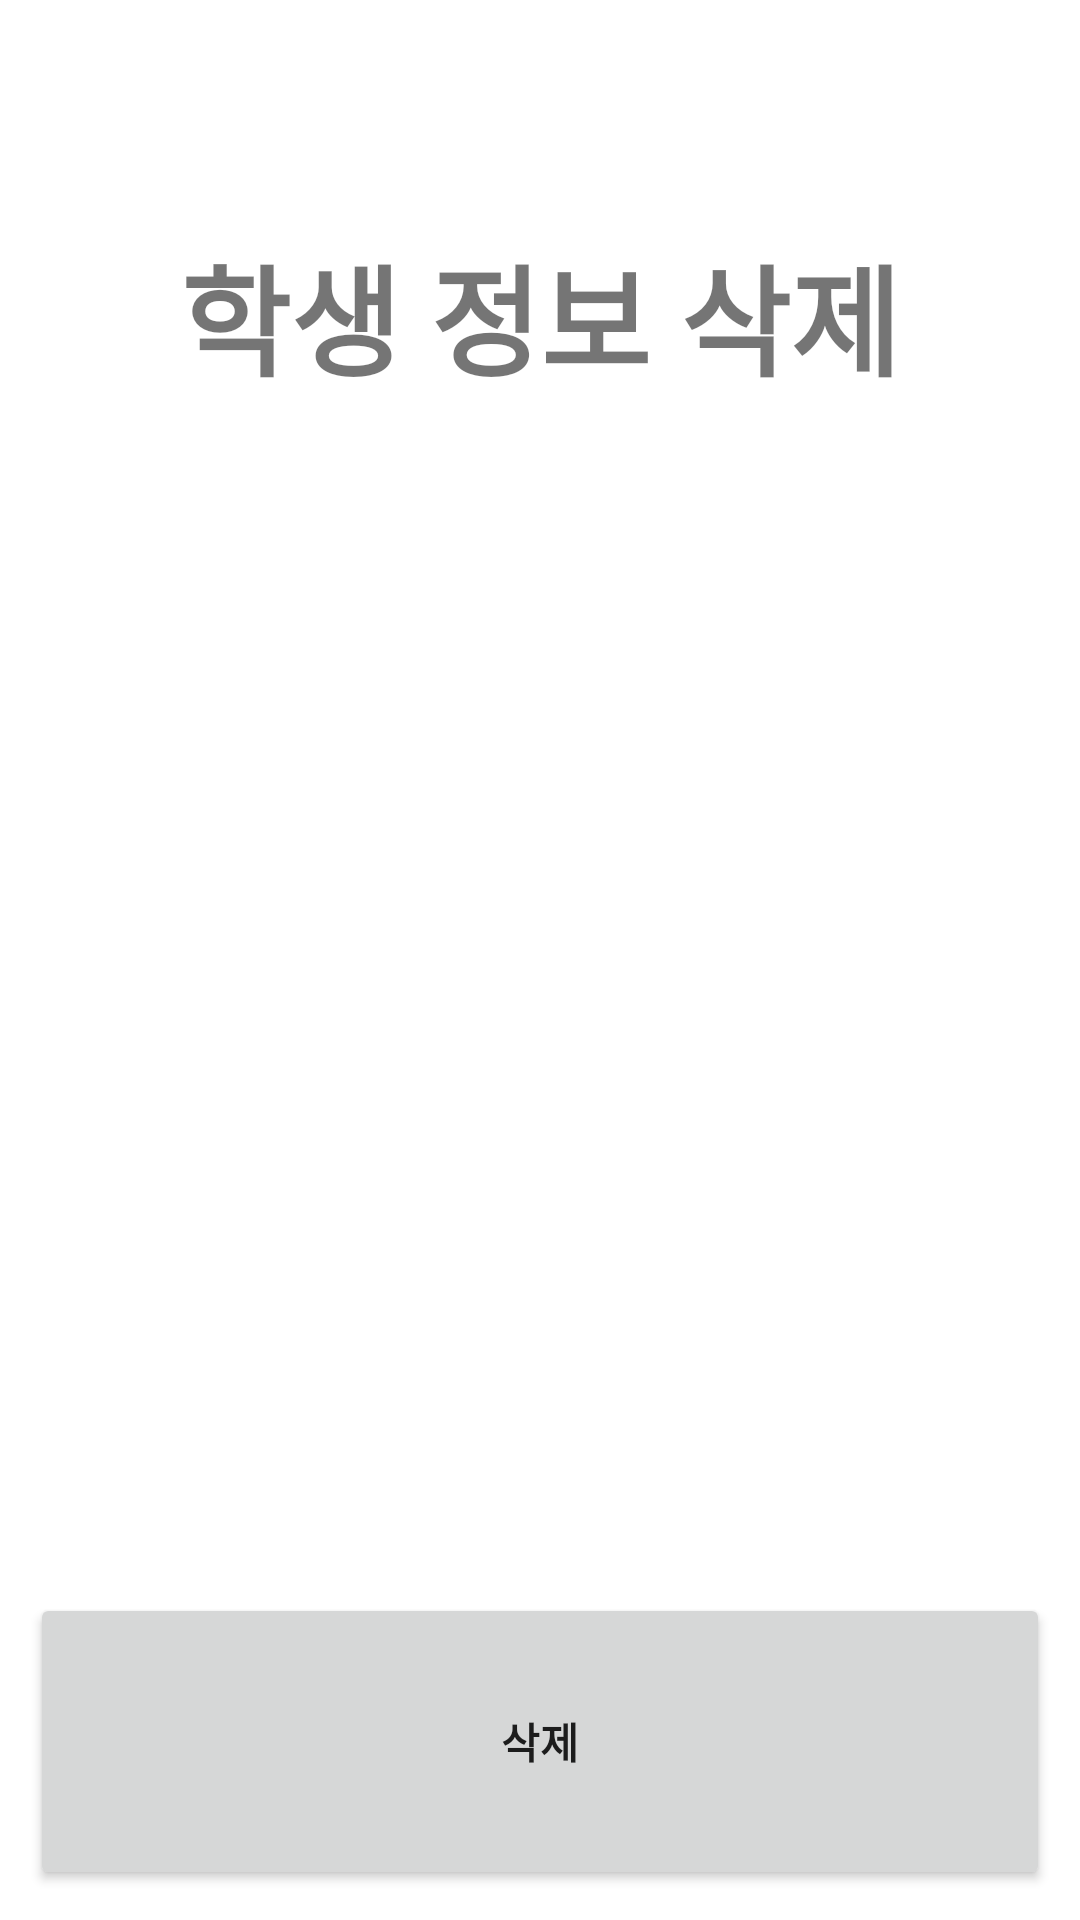

Reconstruct the res/layout file that produces this screen, plus the resources it refers to.
<!-- AndroidManifest.xml: application theme Theme.TeamCRUD -->
<!-- res/layout/activity_delete.xml -->
<?xml version="1.0" encoding="utf-8"?>
<LinearLayout xmlns:android="http://schemas.android.com/apk/res/android"
    xmlns:app="http://schemas.android.com/apk/res-auto"
    xmlns:tools="http://schemas.android.com/tools"
    android:layout_width="match_parent"
    android:layout_height="match_parent"
    android:orientation="vertical"
    tools:context=".MainActivity">

    <TextView
        android:textStyle="bold"
        android:layout_weight="3"
        android:textSize="40dp"
        android:gravity="center"
        android:layout_width="match_parent"
        android:layout_height="wrap_content"
        android:text="학생 정보 삭제"
        />

    <TextView
        android:textSize="20dp"
        android:textStyle="bold"
        android:gravity="center"
        android:id="@+id/delete_id"
        android:layout_weight="1"
        android:layout_width="match_parent"
        android:layout_height="wrap_content"
        />
    <TextView
        android:textSize="20dp"
        android:textStyle="bold"
        android:gravity="center"
        android:id="@+id/delete_name"
        android:layout_weight="1"
        android:layout_width="match_parent"
        android:layout_height="wrap_content"

        />
    <TextView
        android:textSize="20dp"
        android:textStyle="bold"
        android:gravity="center"
        android:id="@+id/delete_major"
        android:layout_weight="1"
        android:layout_width="match_parent"
        android:layout_height="wrap_content"
        />
    <TextView
        android:textSize="20dp"
        android:textStyle="bold"
        android:gravity="center"
        android:id="@+id/delete_pw"
        android:layout_weight="1"
        android:layout_width="match_parent"
        android:layout_height="wrap_content"
        />
    <Button
        android:textStyle="bold"
        android:layout_weight="1"
        android:id="@+id/deleteB"
        android:layout_width="match_parent"
        android:layout_height="wrap_content"
        android:layout_margin="10dp"
        android:text="삭제"
        />

</LinearLayout>
<!-- resources referenced by this layout -->
<resources>
  <style name="Theme.TeamCRUD" parent="Theme.MaterialComponents.DayNight.DarkActionBar">
          
          <item name="colorPrimary">@color/purple_500</item>
          <item name="colorPrimaryVariant">@color/purple_700</item>
          <item name="colorOnPrimary">@color/white</item>
          
          <item name="colorSecondary">@color/teal_200</item>
          <item name="colorSecondaryVariant">@color/teal_700</item>
          <item name="colorOnSecondary">@color/black</item>
          
          <item name="android:statusBarColor" tools:targetApi="l">?attr/colorPrimaryVariant</item>
          
      </style>
  <!-- not gathered from this repository: default colours our renderer supplied (Android Studio template values) -->
  <color name="purple_500">#FF6200EE</color>
  <color name="purple_700">#FF3700B3</color>
  <color name="teal_200">#FF03DAC5</color>
  <color name="teal_700">#FF018786</color>
  <color name="black">#FF000000</color>
  <color name="white">#FFFFFFFF</color>
</resources>
